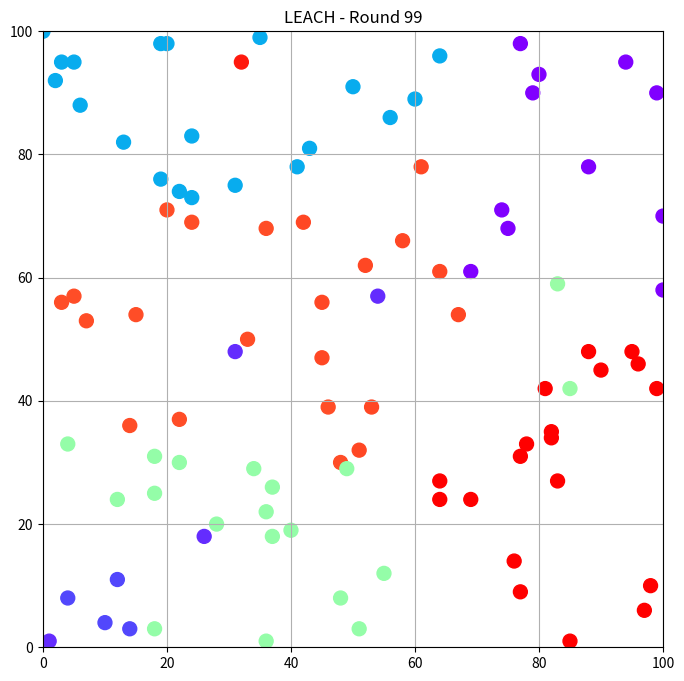

Write the Python code that produced this figure. (Note: this script raises an exception after producing the figure.)
#!/usr/bin/env python
# coding: utf-8

import numpy as np
import math
import random
import matplotlib.pyplot as plt
import matplotlib.animation as animation

# Network Establishment Parameters
xm, ym = 100, 100  # Field dimensions
n = 100  # Number of nodes
sinkx, sinky = 0, -100  # Sink coordinates
Eo = 0.5  # Initial energy (J)
Eelec = 50 * 10 ** -9  # Circuitry energy (J/bit)
Eamp = 100 * 10 ** -12  # Amplification energy (J/bit/m^2)
k = 2000  # Packet size (bits)
p = 0.05  # Cluster head percentage

# Function to initialize nodes
def initialize_nodes():
    return np.array([
        (i, random.randint(0, xm), random.randint(0, ym), Eo, 0, 0, 1, 0,
         math.sqrt((random.randint(0, xm) - sinkx)**2 + (random.randint(0, ym) - sinky)**2), 0)
        for i in range(1, n + 1)
    ], dtype=[
        ('id', int), ('x', int), ('y', int), ('E', float), ('role', int),
        ('cluster', int), ('cond', int), ('rop', int), ('dts', float), ('tel', int)
    ])

# LEACH protocol
def leach_protocol():
    nodes = initialize_nodes()
    cluster_history = []
    rounds = 0

    while rounds < 100 and np.sum(nodes['cond']) > 0:
        nodes["role"] = 0
        cluster_heads = []
        
        # Select cluster heads
        for node in nodes:
            if node['cond'] == 1 and random.uniform(0, 1) <= p:
                node['role'] = 1
                cluster_heads.append(node)

        # Assign nodes to nearest cluster head
        for node in nodes:
            if node['cond'] == 1 and node['role'] == 0:
                distances = [
                    math.sqrt((node['x'] - ch['x'])**2 + (node['y'] - ch['y'])**2)
                    for ch in cluster_heads
                ]
                if distances:
                    min_dist = np.argmin(distances)
                    node['cluster'] = cluster_heads[min_dist]['id']

        cluster_history.append((rounds, nodes['cluster'].copy()))
        rounds += 1

    return nodes, cluster_history

# Function to generate animations for a protocol
def generate_animation(protocol_name, cluster_history, output_file):
    fig, ax = plt.subplots(figsize=(8, 8))

    def update(frame):
        round_num, clusters = cluster_history[frame]
        ax.clear()
        ax.scatter(nodes['x'], nodes['y'], c=clusters, cmap='rainbow', s=100)
        ax.set_title(f"{protocol_name} - Round {round_num}")
        ax.set_xlim(0, xm)
        ax.set_ylim(0, ym)
        ax.grid(True)

    ani = animation.FuncAnimation(fig, update, frames=len(cluster_history), interval=500, blit=False)
    ani.save(output_file, writer='ffmpeg')
    plt.close(fig)

# Main
if __name__ == "__main__":
    # LEACH Protocol
    print("Generating LEACH animation...")
    nodes, leach_history = leach_protocol()
    generate_animation("LEACH", leach_history, "leach_animation.mp4")

    # Direct Protocol
    print("Generating Direct animation...")
    nodes, direct_history = leach_protocol()  # Replace with Direct protocol logic
    generate_animation("Direct", direct_history, "direct_animation.mp4")

    # MTE Protocol
    print("Generating MTE animation...")
    nodes, mte_history = leach_protocol()  # Replace with MTE protocol logic
    generate_animation("MTE", mte_history, "mte_animation.mp4")

    print("All animations have been saved.")
